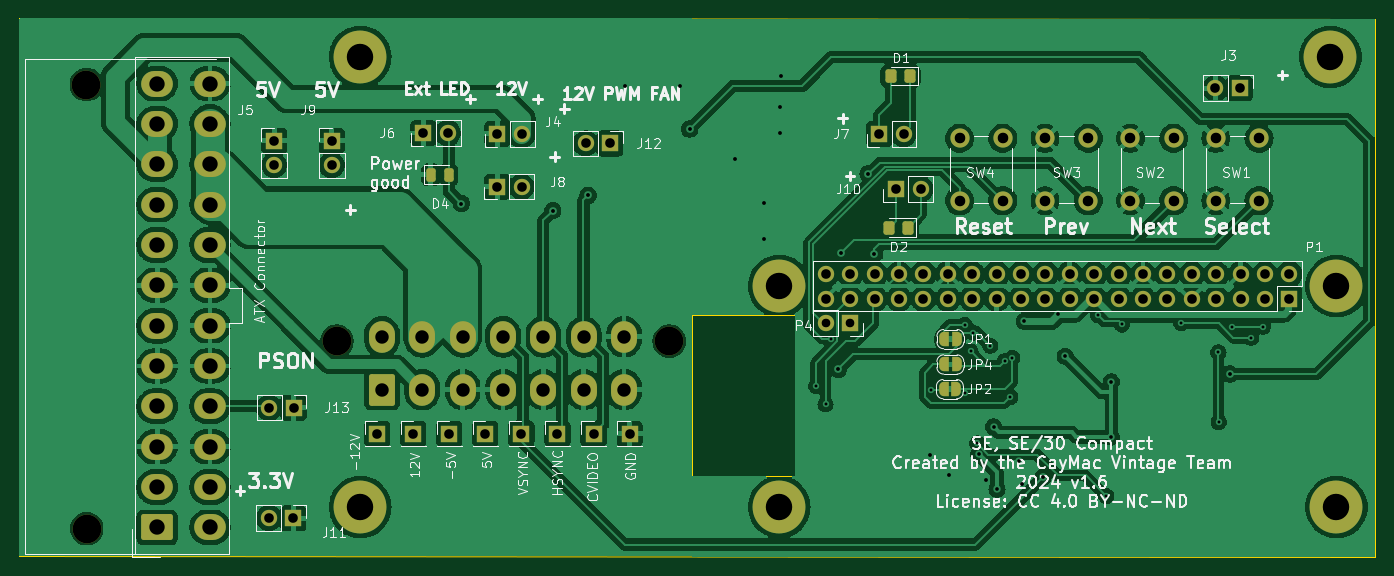
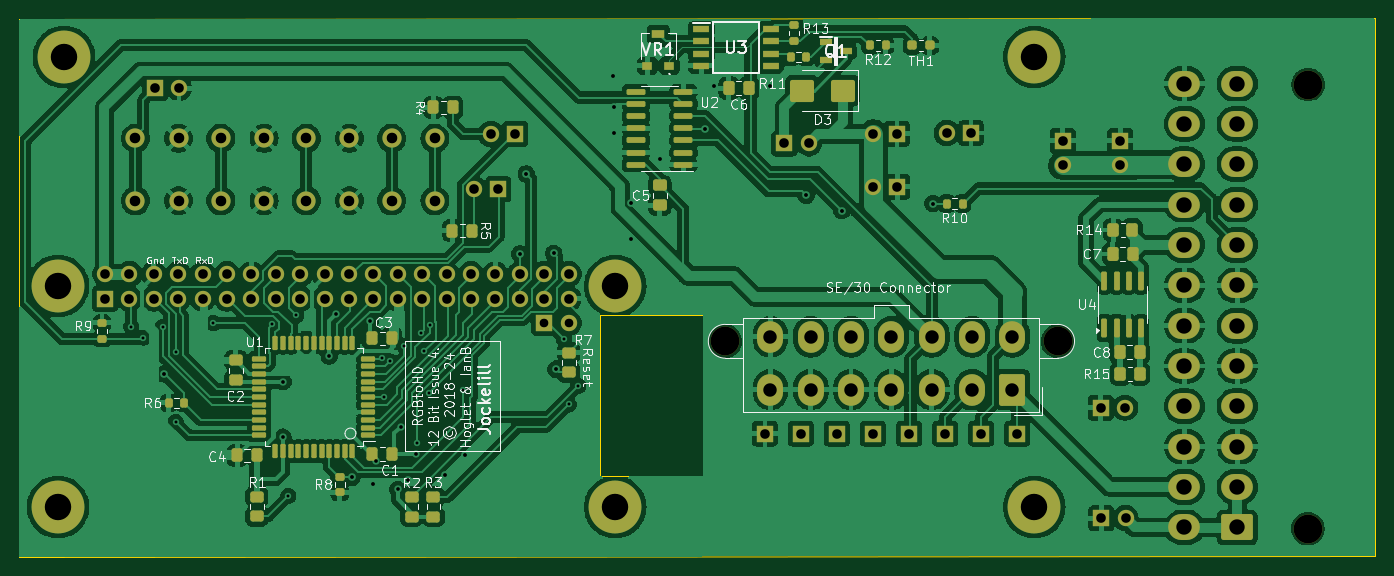
Circuit board: 11 layer files. Board 141.2 x 56.0 mm.
- bottom_copper: Rev2_RGB2HDMI-B_Cu.gbr (361194 bytes)
- bottom_mask: Rev2_RGB2HDMI-B_Mask.gbr (12124 bytes)
- paste: Rev2_RGB2HDMI-B_Paste.gbr (7133 bytes)
- bottom_silk: Rev2_RGB2HDMI-B_Silkscreen.gbr (85520 bytes)
- outline: Rev2_RGB2HDMI-Edge_Cuts.gbr (838 bytes)
- top_copper: Rev2_RGB2HDMI-F_Cu.gbr (290161 bytes)
- top_mask: Rev2_RGB2HDMI-F_Mask.gbr (7606 bytes)
- paste: Rev2_RGB2HDMI-F_Paste.gbr (1471 bytes)
- top_silk: Rev2_RGB2HDMI-F_Silkscreen.gbr (117672 bytes)
- drill: Rev2_RGB2HDMI-NPTH.drl (411 bytes)
- drill: Rev2_RGB2HDMI-PTH.drl (3973 bytes)

=== bottom_copper: Rev2_RGB2HDMI-B_Cu.gbr (361194 bytes, source omitted) ===
=== bottom_mask: Rev2_RGB2HDMI-B_Mask.gbr (12124 bytes, source omitted) ===
=== paste: Rev2_RGB2HDMI-B_Paste.gbr (7133 bytes, source omitted) ===
=== bottom_silk: Rev2_RGB2HDMI-B_Silkscreen.gbr (85520 bytes, source omitted) ===
=== outline: Rev2_RGB2HDMI-Edge_Cuts.gbr ===
%TF.GenerationSoftware,KiCad,Pcbnew,8.0.3*%
%TF.CreationDate,2024-11-03T20:58:56+01:00*%
%TF.ProjectId,Rev2_RGB2HDMI,52657632-5f52-4474-9232-48444d492e6b,rev?*%
%TF.SameCoordinates,Original*%
%TF.FileFunction,Profile,NP*%
%FSLAX46Y46*%
G04 Gerber Fmt 4.6, Leading zero omitted, Abs format (unit mm)*
G04 Created by KiCad (PCBNEW 8.0.3) date 2024-11-03 20:58:56*
%MOMM*%
%LPD*%
G01*
G04 APERTURE LIST*
%TA.AperFunction,Profile*%
%ADD10C,0.100000*%
%TD*%
G04 APERTURE END LIST*
D10*
X144451402Y-72902202D02*
X155201402Y-72902202D01*
X155201402Y-89652202D01*
X144451402Y-89652202D01*
X144451402Y-72902202D01*
X215605925Y-42003625D02*
X215638925Y-98016225D01*
X74459925Y-97985025D02*
X74459925Y-41985025D01*
X74459925Y-41985025D02*
X215605925Y-42003625D01*
X215638925Y-98016225D02*
X74459925Y-97985025D01*
M02*

=== top_copper: Rev2_RGB2HDMI-F_Cu.gbr (290161 bytes, source omitted) ===
=== top_mask: Rev2_RGB2HDMI-F_Mask.gbr (7606 bytes, source omitted) ===
=== paste: Rev2_RGB2HDMI-F_Paste.gbr (1471 bytes, source withheld) ===
=== top_silk: Rev2_RGB2HDMI-F_Silkscreen.gbr (117672 bytes, source omitted) ===
=== drill: Rev2_RGB2HDMI-NPTH.drl ===
M48
; DRILL file {KiCad 8.0.3} date 2024-11-03T20:58:58+0100
; FORMAT={-:-/ absolute / inch / decimal}
; #@! TF.CreationDate,2024-11-03T20:58:58+01:00
; #@! TF.GenerationSoftware,Kicad,Pcbnew,8.0.3
; #@! TF.FileFunction,NonPlated,1,2,NPTH
FMAT,2
INCH
; #@! TA.AperFunction,NonPlated,NPTH,ComponentDrill
T1C0.1181
%
G90
G05
T1
X3.2071Y-1.9238
X3.2081Y-3.7438
X4.2335Y-2.976
X5.5957Y-2.976
M30

=== drill: Rev2_RGB2HDMI-PTH.drl ===
M48
; DRILL file {KiCad 8.0.3} date 2024-11-03T20:58:58+0100
; FORMAT={-:-/ absolute / inch / decimal}
; #@! TF.CreationDate,2024-11-03T20:58:58+01:00
; #@! TF.GenerationSoftware,Kicad,Pcbnew,8.0.3
; #@! TF.FileFunction,Plated,1,2,PTH
FMAT,2
INCH
; #@! TA.AperFunction,Plated,PTH,ViaDrill
T1C0.0120
; #@! TA.AperFunction,Plated,PTH,ViaDrill
T2C0.0150
; #@! TA.AperFunction,Plated,PTH,ViaDrill
T3C0.0157
; #@! TA.AperFunction,Plated,PTH,ComponentDrill
T4C0.0354
; #@! TA.AperFunction,Plated,PTH,ComponentDrill
T5C0.0394
; #@! TA.AperFunction,Plated,PTH,ComponentDrill
T6C0.0433
; #@! TA.AperFunction,Plated,PTH,ComponentDrill
T7C0.0551
; #@! TA.AperFunction,Plated,PTH,ComponentDrill
T8C0.0630
; #@! TA.AperFunction,Plated,PTH,ComponentDrill
T9C0.1083
%
G90
G05
T1
X6.1985Y-3.1591
X6.2365Y-3.2345
X6.2575Y-2.9651
X6.6685Y-3.1751
X6.8067Y-2.9091
X6.8094Y-3.1872
X6.8308Y-3.0179
X6.8425Y-2.9401
X6.8577Y-3.3941
X6.9115Y-2.9941
X6.9705Y-3.0581
X6.9935Y-3.2041
X7.0017Y-3.0441
X7.3545Y-2.8701
X7.3865Y-3.6101
X7.4515Y-2.9071
X7.6935Y-2.9011
X7.8465Y-3.0211
X7.8475Y-3.3061
X7.9005Y-2.9171
X7.9805Y-2.9611
X8.0296Y-2.9162
T2
X6.8648Y-3.4395
X6.9252Y-3.3266
X6.9387Y-3.5827
X7.0272Y-3.4676
X7.0507Y-2.8941
X7.1905Y-2.8651
X7.2191Y-3.0376
X7.4077Y-3.1421
X7.4081Y-3.3683
T3
X4.7441Y-2.4114
X5.1181Y-2.4409
X5.2634Y-2.3776
X5.4134Y-1.9291
X5.6398Y-1.9291
X5.6791Y-2.1063
X5.8642Y-2.2304
X5.9823Y-2.4076
X5.9823Y-2.5552
X6.0512Y-2.0139
X6.0512Y-2.1221
X6.0551Y-1.8898
X6.2894Y-3.0906
X6.2992Y-2.6162
X6.411Y-2.2901
X6.437Y-2.6181
X6.6633Y-3.443
X6.7433Y-3.5228
X6.8956Y-3.5453
X7.0413Y-3.5611
X7.126Y-3.5335
X7.8939Y-3.1102
T4
X6.2376Y-2.9009
X6.3376Y-2.9009
T5
X3.9551Y-3.7008
X3.9567Y-3.248
X3.9764Y-2.1545
X3.9764Y-2.2545
X4.0551Y-3.7008
X4.0567Y-3.248
X4.2126Y-2.1545
X4.2126Y-2.2545
X4.3996Y-3.3542
X4.5472Y-3.3542
X4.5882Y-2.1226
X4.6882Y-2.1226
X4.6949Y-3.3542
X4.8425Y-3.3542
X4.8907Y-2.3425
X4.8917Y-2.1254
X4.9902Y-3.3542
X4.9907Y-2.3425
X4.9917Y-2.1254
X5.1378Y-3.3542
X5.2533Y-2.1654
X5.2854Y-3.3542
X5.3533Y-2.1654
X5.4331Y-3.3542
X6.2376Y-2.7009
X6.2376Y-2.8009
X6.3376Y-2.7009
X6.3376Y-2.8009
X6.4376Y-2.7009
X6.4376Y-2.8009
X6.4567Y-2.126
X6.5256Y-2.3524
X6.5376Y-2.7009
X6.5376Y-2.8009
X6.5567Y-2.126
X6.6256Y-2.3524
X6.6376Y-2.7009
X6.6376Y-2.8009
X6.7376Y-2.7009
X6.7376Y-2.8009
X6.8376Y-2.7009
X6.8376Y-2.8009
X6.9376Y-2.7009
X6.9376Y-2.8009
X7.0376Y-2.7009
X7.0376Y-2.8009
X7.1376Y-2.7009
X7.1376Y-2.8009
X7.2376Y-2.7009
X7.2376Y-2.8009
X7.3376Y-2.7009
X7.3376Y-2.8009
X7.4376Y-2.7009
X7.4376Y-2.8009
X7.5376Y-2.7009
X7.5376Y-2.8009
X7.6376Y-2.7009
X7.6376Y-2.8009
X7.7376Y-2.7009
X7.7376Y-2.8009
X7.8341Y-1.939
X7.8376Y-2.7009
X7.8376Y-2.8009
X7.9341Y-1.939
X7.9376Y-2.7009
X7.9376Y-2.8009
X8.0376Y-2.7009
X8.0376Y-2.8009
X8.1376Y-2.7009
X8.1376Y-2.8009
T6
X6.7858Y-2.1442
X6.7858Y-2.4001
X6.9629Y-2.1442
X6.9629Y-2.4001
X7.1358Y-2.1442
X7.1358Y-2.4001
X7.3129Y-2.1442
X7.3129Y-2.4001
X7.4858Y-2.1442
X7.4858Y-2.4001
X7.6629Y-2.1442
X7.6629Y-2.4001
X7.8358Y-2.1442
X7.8358Y-2.4001
X8.0129Y-2.1442
X8.0129Y-2.4001
T7
X4.4186Y-2.9579
X4.4186Y-3.1744
X4.5839Y-2.9579
X4.5839Y-3.1744
X4.7493Y-2.9579
X4.7493Y-3.1744
X4.9146Y-2.9579
X4.9146Y-3.1744
X5.08Y-2.9579
X5.08Y-3.1744
X5.2453Y-2.9579
X5.2453Y-3.1744
X5.4107Y-2.9579
X5.4107Y-3.1744
T8
X3.4972Y-1.9199
X3.4972Y-2.0852
X3.4972Y-2.2506
X3.4972Y-2.4159
X3.4972Y-2.5813
X3.4972Y-2.7467
X3.4972Y-2.912
X3.4972Y-3.0774
X3.4972Y-3.2427
X3.4972Y-3.4081
X3.4972Y-3.5734
X3.4972Y-3.7388
X3.7138Y-1.9199
X3.7138Y-2.0852
X3.7138Y-2.2506
X3.7138Y-2.4159
X3.7138Y-2.5813
X3.7138Y-2.7467
X3.7138Y-2.912
X3.7138Y-3.0774
X3.7138Y-3.2427
X3.7138Y-3.4081
X3.7138Y-3.5734
X3.7138Y-3.7388
T9
X4.3291Y-1.8104
X4.3291Y-3.6555
X6.0469Y-2.75
X6.0469Y-3.6555
X8.3055Y-1.8104
X8.3303Y-2.75
X8.3303Y-3.6555
M30

